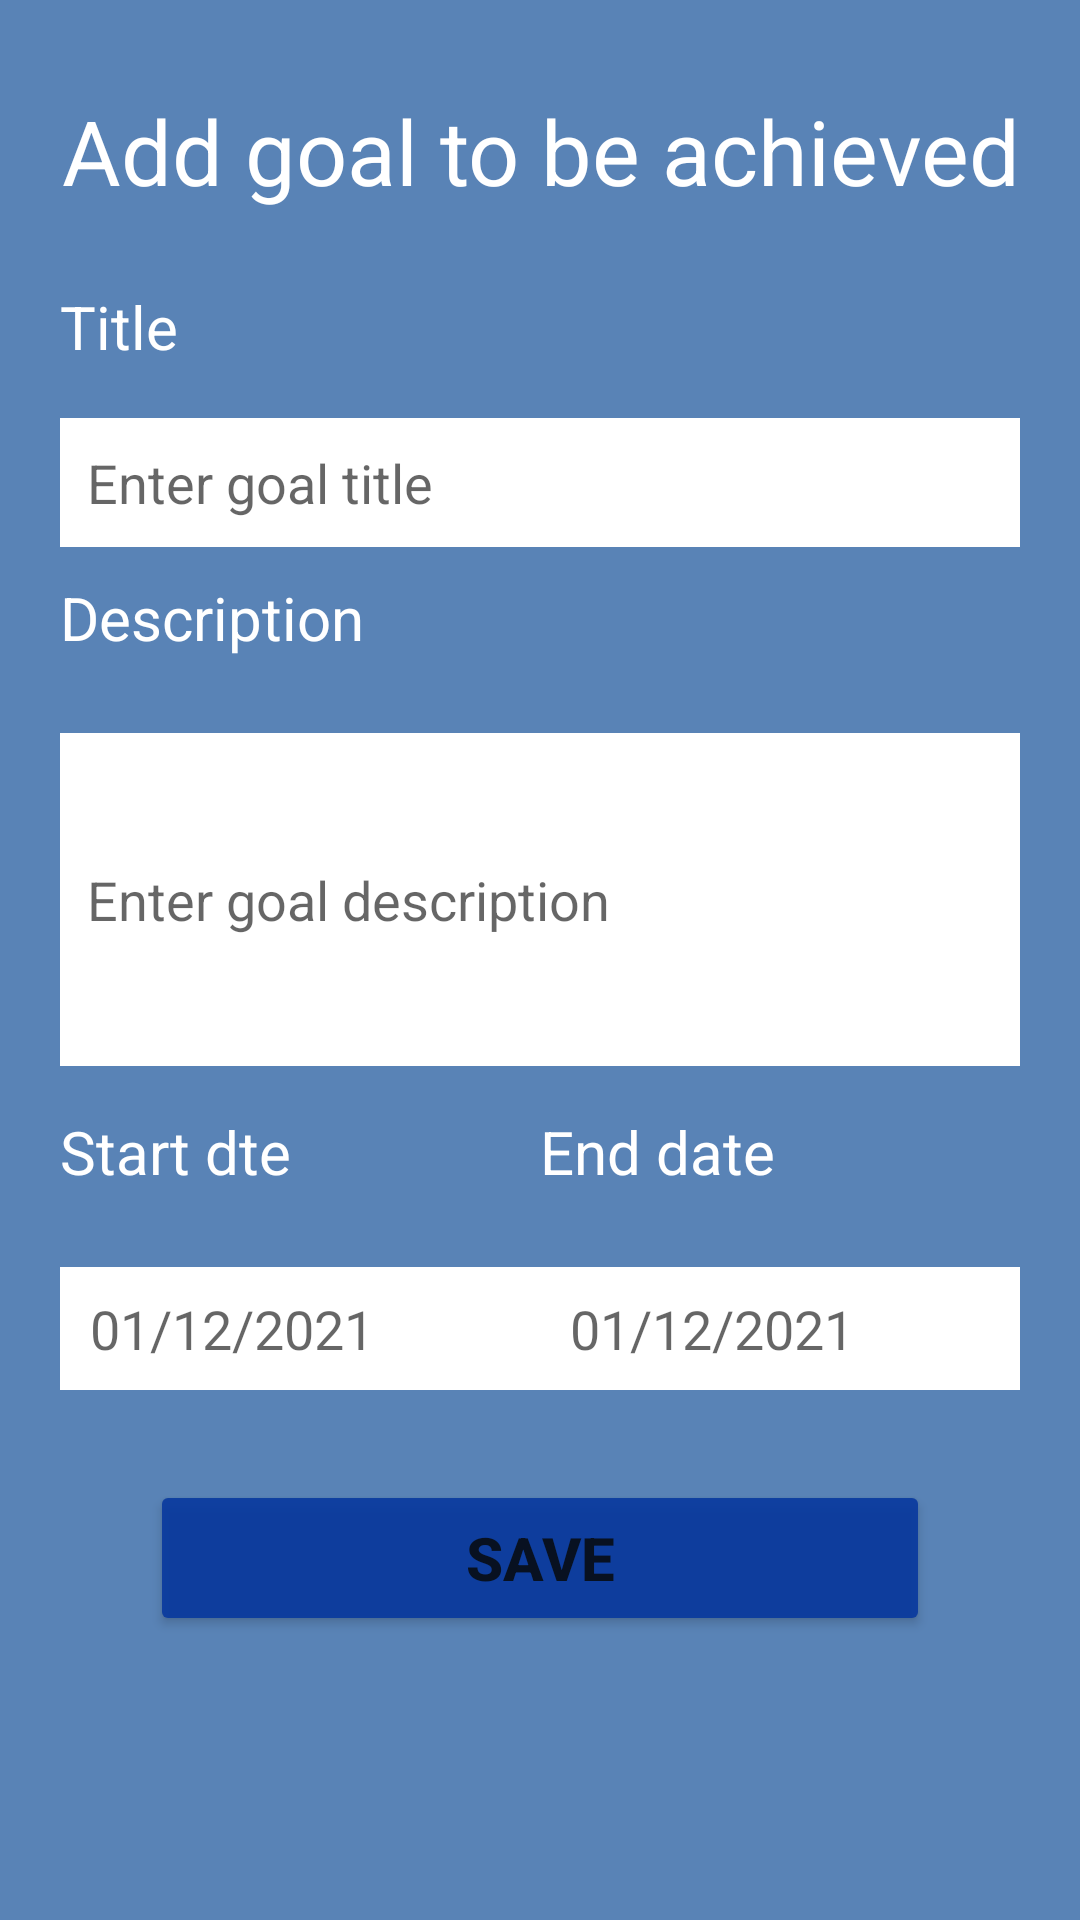

Layout XML and referenced resources for this Android screen:
<!-- AndroidManifest.xml: application theme Theme.AppCompat.Light.NoActionBar -->
<!-- res/layout/activity_add.xml -->
<?xml version="1.0" encoding="utf-8"?>
<LinearLayout
    xmlns:android="http://schemas.android.com/apk/res/android"
    xmlns:app="http://schemas.android.com/apk/res-auto"
    xmlns:tools="http://schemas.android.com/tools"
    android:layout_width="match_parent"
    android:layout_height="match_parent"
    android:background="#5983B6"
    tools:context=".AddActivity"
    android:orientation="vertical"
    android:padding="20sp">

    <TextView
        android:layout_width="match_parent"
        android:layout_height="wrap_content"
        android:gravity="center_horizontal"
        android:paddingTop="10dp"
        android:text="@string/add_goal_to_be_achieved"
        android:textAlignment="center"
        android:textColor="@color/white"
        android:textSize="30sp"
        />

    <TextView
        android:layout_width="72dp"
        android:layout_height="44dp"
        android:text="@string/title"
        android:textColor="@color/white"
        android:textSize="20sp"
       android:layout_marginTop="25sp"/>

    <EditText
        android:id="@+id/goalTitle"
        android:layout_width="match_parent"
        android:layout_height="43dp"
        android:autofillHints="title"
        android:background="@color/white"
        android:hint="@string/enter_goal_title"
        android:inputType="textPersonName"
        android:padding="9sp" />

    <TextView
        android:layout_width="match_parent"
        android:layout_height="52dp"
        android:layout_marginTop="10dp"
        android:text="@string/description"
        android:textColor="@color/white"
        android:textSize="20sp" />

    <EditText
        android:id="@+id/goalDr"
        android:layout_width="match_parent"
        android:layout_height="111dp"
        android:autofillHints="description"
        android:background="@color/white"
        android:ems="10"
        android:hint="@string/enter_goal_description"
        android:padding="9sp"
        android:inputType="text|textAutoCorrect|textAutoComplete" />

    <RelativeLayout
        android:layout_width="match_parent"
        android:layout_height="wrap_content"
        android:layout_marginTop="15sp">

        <LinearLayout
            android:layout_width="wrap_content"
            android:layout_height="wrap_content"
            android:orientation="vertical"
            android:layout_alignParentStart="true"
            android:layout_alignParentLeft="true">

            <TextView
                android:layout_width="wrap_content"
                android:layout_height="52dp"
                android:paddingBottom="10dp"
                android:text="@string/start_dte"
                android:textColor="@color/white"
                android:textSize="20sp"/>

            <EditText
                android:layout_width="160sp"
                android:layout_height="41dp"
                android:background="@color/white"
                android:ems="10"
                android:hint="@string/_01_12_2021"
                android:inputType="date"
                android:paddingLeft="10dp"
                android:autofillHints="start date"
                android:paddingStart="10dp"
                tools:ignore="RtlSymmetry" />
        </LinearLayout>

        <LinearLayout
            android:layout_width="wrap_content"
            android:layout_height="wrap_content"
            android:orientation="vertical"
            android:layout_alignParentEnd="true"
            android:layout_alignParentRight="true"
            tools:ignore="RelativeOverlap">


            <TextView
                android:layout_width="wrap_content"
                android:layout_height="52dp"
                android:paddingBottom="10dp"
                android:text="@string/end_date"
                android:textColor="@color/white"
                android:textSize="20sp"/>

            <EditText
                android:id="@+id/goalEndDate"
                android:layout_width="160sp"
                android:layout_height="41dp"
                android:autofillHints="end date"
                android:background="@color/white"
                android:ems="10"
                android:hint="@string/_01_12_2021"
                android:inputType="date"
                android:paddingLeft="10dp"
                android:paddingStart="10dp"
                tools:ignore="RtlSymmetry" />
        </LinearLayout>

    </RelativeLayout>



    <Button
        android:id="@+id/saveButton"
        android:layout_width="match_parent"
        android:layout_height="52sp"
        android:text="@string/save"
        android:textSize="20sp"
        android:textStyle="bold"
        app:backgroundTint="#08399F"
        android:layout_margin="30sp"
        android:alpha="0.9"/>


</LinearLayout>
<!-- resources referenced by this layout -->
<resources>
  <string name="_01_12_2021">01/12/2021</string>
  <string name="add_goal_to_be_achieved">Add goal to be achieved</string>
  <string name="description">Description</string>
  <string name="end_date">End date</string>
  <string name="enter_goal_description">Enter goal description</string>
  <string name="enter_goal_title">Enter goal title</string>
  <string name="save">SAVE</string>
  <string name="start_dte">Start dte</string>
  <string name="title">Title</string>
  <!-- not gathered from this repository: default colours our renderer supplied (Android Studio template values) -->
  <color name="white">#FFFFFFFF</color>
</resources>
